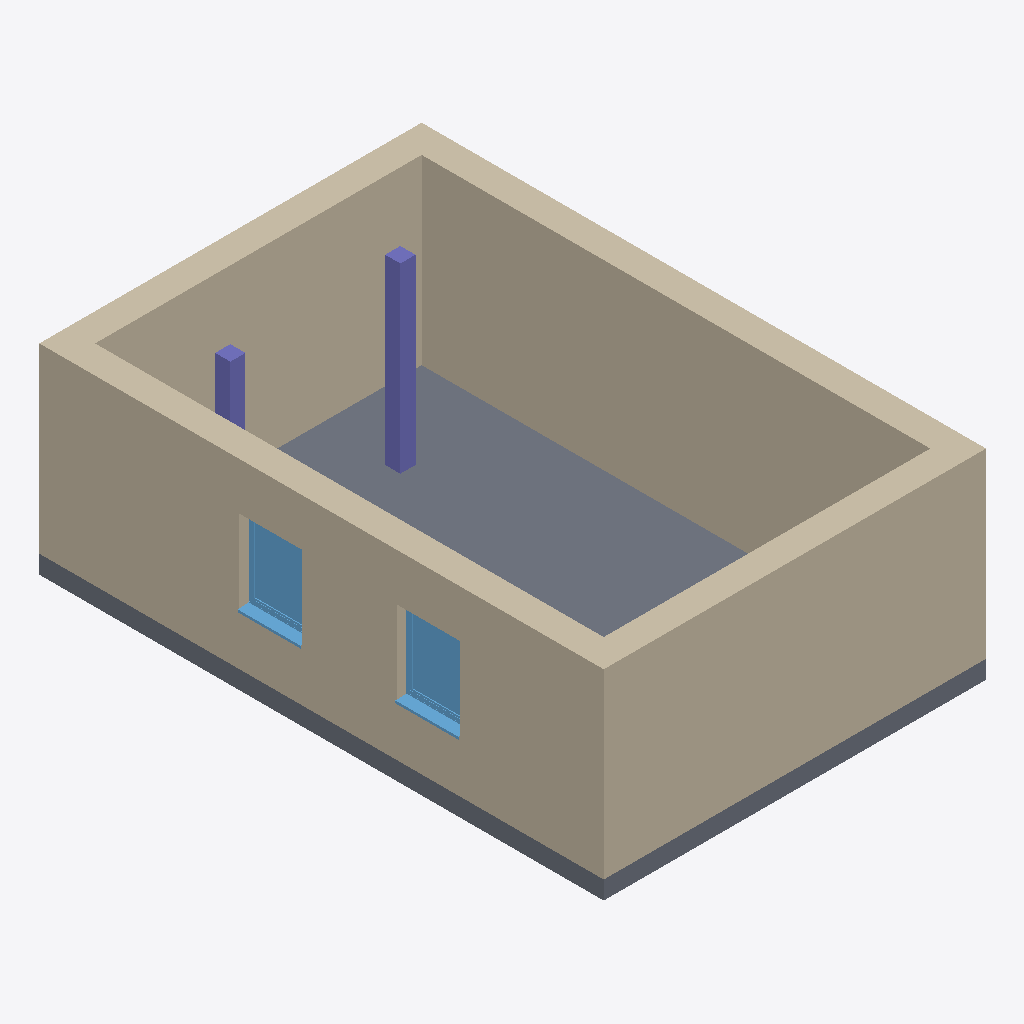
Isometric view of an IFC building model (IFC-SPF (STEP), schema IFC4, length unit metre), seen from the south-west, elements coloured by IFC class: 4 walls (beige), 2 columns (violet), 2 windows (light blue), 1 slab (grey).
Extent 6.3 m × 9.3 m × 3.3 m (x, y, z). Elements (9): 4 IfcWall, 2 IfcColumn, 2 IfcWindow, 1 IfcSlab.

HEADER;
FILE_DESCRIPTION(('ViewDefinition [ReferenceView_V1.2]','RevitIdentifiers [ContentGUID: e450ae10-3276-4a20-98f5-6fc68be3bb46, VersionGUID: 54e3bce6-eee8-41d1-93de-9a6a749c6d0c, NumberOfSaves: 1]','CoordinateReference [CoordinateBase: Gemeinsam genutzte Koordinaten]','ExchangeRequirement [Architecture]'),'2;1');
FILE_NAME('example-2-add-slab.ifc','2025-12-19T10:14:57+01:00',(''),(''),'ODA SDAI 25.12','Autodesk Revit 26.0.4.409 (DEU) - IFC 26.0.4.409','');
FILE_SCHEMA(('IFC4'));
ENDSEC;
DATA;
#29=IFCPROJECT('3aKAuGCdPA89ZrRyPq74Is',#18,'2018_01',$,$,'','Projekt  Status',(#24),#788);
#35=IFCSITE('3aKAuGCdPA89ZrRyPq74Iq',#18,'Default',$,$,#34,$,$,.ELEMENT.,(48,8,15,359802),(11,34,47,783432),0.0,$,$);
#105=IFCWALL('1NKEjo6f5DGu9vYPthZUin',#18,'Basiswand:Ziegel+WD hart 300+160:2523157',$,'Basiswand:Ziegel+WD hart 300+160',#41,#45,'2523157',.NOTDEFINED.);
#217=IFCWALL('1NKEjo6f5DGu9vYPthZUln',#18,'Basiswand:Ziegel+WD hart 300+160:2523349',$,'Basiswand:Ziegel+WD hart 300+160',#193,#197,'2523349',.NOTDEFINED.);
#175=IFCWALL('1NKEjo6f5DGu9vYPthZUjM',#18,'Basiswand:Ziegel+WD hart 300+160:2523250',$,'Basiswand:Ziegel+WD hart 300+160',#147,#151,'2523250',.NOTDEFINED.);
#292=IFCSLAB('1NKEjo6f5DGu9vYPthZUhj',#18,'Bodenplatte:STB 300:2523593',$,'Bodenplatte:STB 300',#276,#291,'2523593',.BASESLAB.);
#259=IFCWALL('1NKEjo6f5DGu9vYPthZUeS',#18,'Basiswand:Ziegel+WD hart 300+160:2523448',$,'Basiswand:Ziegel+WD hart 300+160',#235,#239,'2523448',.NOTDEFINED.);
#697=IFCCOLUMN('1KuxpcxkX1qPFUccfqkkgt',#18,'STB Stütze - rechteckig:STB 250 x 250:2525115',$,'STB Stütze - rechteckig:STB 250 x 250',#696,#693,'2525115',.COLUMN.);
#664=IFCWINDOW('1NKEjo6f5DGu9vYPthZUYa',#18,'FE 1 tlg - DrehKipp:1100 x 1400:2524032',$,'FE 1 tlg - DrehKipp:1100 x 1400',#787,#660,'2524032',2.2500000000000044,1.1000000000000014,.WINDOW.,.NOTDEFINED.,$);
#642=IFCWINDOW('1NKEjo6f5DGu9vYPthZUbB',#18,'FE 1 tlg - DrehKipp:1100 x 1400:2523759',$,'FE 1 tlg - DrehKipp:1100 x 1400',#758,#638,'2523759',2.2500000000000044,1.1000000000000014,.WINDOW.,.NOTDEFINED.,$);
#348=IFCCOLUMN('1NKEjo6f5DGu9vYPthZUaM',#18,'STB Stütze - rechteckig:STB 250 x 250:2523698',$,'STB Stütze - rechteckig:STB 250 x 250',#347,#345,'2523698',.COLUMN.);
ENDSEC;
